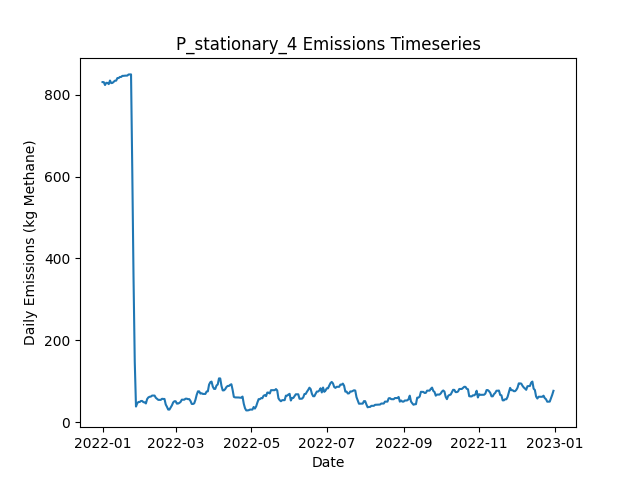

The table this chart was drawn from, first rows:
Date, Daily Emissions (Kg Methane), Daily Mitigable Emissions (Kg Methane), Daily Non-Mitigable Emissions (Kg Methan…, Daily Cost ($), Active Leaks, New Leaks, Leaks Repaired, Leaks Naturally Repaired, Leaks Tagged, Daily Repair Cost ($), Daily Natural Repair Cost ($), stationary Deployment Cost ($), stationary Sites flagged for Follow-Up, stationary Leaks tagged for repair, stationary Sites Visited, stationary Travel Time (Minutes), stationary Survey Time (Minutes), OGI_FU Deployment Cost ($), OGI_FU Sites flagged for Follow-Up, OGI_FU Leaks tagged for repair, OGI_FU Sites Visited, OGI_FU Travel Time (Minutes), OGI_FU Survey Time (Minutes)
2022-01-01, 830.6, 830.6, 0, 6030, 310, 311, 0, 1, 0.00000, 0.00000, 200, 6030, 0, , 10, 0, 0, 0.00000, , 0, 0, 0, 0
2022-01-02, 830.3, 830.3, 0, 30, 309, 0, 0, 1, 0.00000, 0.00000, 200, 30, 0, , 10, 0, 0, 0.00000, , 0, 0, 0, 0
2022-01-03, 823.4, 823.4, 0, 30, 308, 1, 0, 2, 0.00000, 0.00000, 400, 30, 0, , 10, 0, 0, 0.00000, , 0, 0, 0, 0
2022-01-04, 828.8, 828.8, 0, 30, 310, 2, 0, 0, 0.00000, 0.00000, 0.00000, 30, 0, , 10, 0, 0, 0.00000, , 0, 0, 0, 0
2022-01-05, 828.5, 828.5, 0, 30, 309, 0, 0, 1, 0.00000, 0.00000, 200, 30, 0, , 10, 0, 0, 0.00000, , 0, 0, 0, 0
2022-01-06, 825.6, 825.6, 0, 30, 308, 1, 0, 2, 0.00000, 0.00000, 400, 30, 0, , 10, 0, 0, 0.00000, , 0, 0, 0, 0
2022-01-07, 834.4, 834.4, 0, 30, 310, 2, 0, 0, 0.00000, 0.00000, 0.00000, 30, 0, , 10, 0, 0, 0.00000, , 0, 0, 0, 0
2022-01-08, 828.1, 828.1, 0, 30, 308, 0, 0, 2, 0.00000, 0.00000, 400, 30, 0, , 10, 0, 0, 0.00000, , 0, 0, 0, 0
2022-01-09, 828.5, 828.5, 0, 30, 309, 1, 0, 0, 0.00000, 0.00000, 0.00000, 30, 0, , 10, 0, 0, 0.00000, , 0, 0, 0, 0
2022-01-10, 831.2, 831.2, 0, 1030, 310, 2, 0, 1, 58, 0.00000, 200, 30, 10, , 10, 0, 0, 1000, , 58, 3, 120, 360
2022-01-11, 833.9, 833.9, 0, 1030, 311, 2, 0, 1, 59, 0.00000, 200, 30, 0, , 10, 0, 0, 1000, , 59, 3, 120, 360
2022-01-12, 834.1, 834.1, 0, 1030, 312, 1, 0, 0, 53, 0.00000, 0.00000, 30, 0, , 10, 0, 0, 1000, , 53, 3, 120, 360
2022-01-13, 840.4, 840.4, 0, 530, 313, 2, 0, 1, 18, 0.00000, 200, 30, 0, , 10, 0, 0, 500, , 18, 1, 30, 120
2022-01-14, 840.4, 840.4, 0, 30, 313, 0, 0, 0, 0.00000, 0.00000, 0.00000, 30, 0, , 10, 0, 0, 0.00000, , 0, 0, 0, 0
2022-01-15, 843.1, 843.1, 0, 30, 314, 1, 0, 0, 0.00000, 0.00000, 0.00000, 30, 0, , 10, 0, 0, 0.00000, , 0, 0, 0, 0
2022-01-16, 843.1, 843.1, 0, 30, 314, 0, 0, 0, 0.00000, 0.00000, 0.00000, 30, 0, , 10, 0, 0, 0.00000, , 0, 0, 0, 0
2022-01-17, 845.8, 845.8, 0, 30, 315, 1, 0, 0, 0.00000, 0.00000, 0.00000, 30, 0, , 10, 0, 0, 0.00000, , 0, 0, 0, 0
2022-01-18, 845.8, 845.8, 0, 30, 315, 0, 0, 0, 0.00000, 0.00000, 0.00000, 30, 0, , 10, 0, 0, 0.00000, , 0, 0, 0, 0
2022-01-19, 846.2, 846.2, 0, 1030, 316, 1, 0, 0, 59, 0.00000, 0.00000, 30, 10, , 10, 0, 0, 1000, , 59, 3, 120, 360
2022-01-20, 846.2, 846.2, 0, 1030, 316, 0, 0, 0, 61, 0.00000, 0.00000, 30, 0, , 10, 0, 0, 1000, , 61, 3, 120, 360
2022-01-21, 846.4, 846.4, 0, 1030, 317, 1, 0, 0, 54, 0.00000, 0.00000, 30, 0, , 10, 0, 0, 1000, , 54, 3, 120, 360
2022-01-22, 849.1, 849.1, 0, 530, 318, 1, 0, 0, 18, 0.00000, 0.00000, 30, 0, , 10, 0, 0, 500, , 18, 1, 30, 120
2022-01-23, 849.1, 849.1, 0, 30, 318, 0, 0, 0, 0.00000, 0.00000, 0.00000, 30, 0, , 10, 0, 0, 0.00000, , 0, 0, 0, 0
2022-01-24, 849.3, 849.3, 0, 30, 319, 1, 0, 0, 0.00000, 0.00000, 0.00000, 30, 0, , 10, 0, 0, 0.00000, , 0, 0, 0, 0
2022-01-25, 615.2, 615.2, 0, 16030, 239, 0, 80, 0, 0.00000, 16000, 0.00000, 30, 0, , 10, 0, 0, 0.00000, , 0, 0, 0, 0
2022-01-26, 355.5, 355.5, 0, 14230, 169, 1, 71, 0, 0.00000, 14200, 0.00000, 30, 0, , 10, 0, 0, 0.00000, , 0, 0, 0, 0
2022-01-27, 147.9, 147.9, 0, 12630, 106, 0, 63, 0, 0.00000, 12600, 0.00000, 30, 0, , 10, 0, 0, 0.00000, , 0, 0, 0, 0
2022-01-28, 38.21, 38.21, 0, 7630, 73, 0, 33, 0, 2, 6600, 0.00000, 30, 10, , 10, 0, 0, 1000, , 2, 3, 120, 360
2022-01-29, 46.25, 46.25, 0, 1030, 76, 3, 0, 0, 4, 0.00000, 0.00000, 30, 0, , 10, 0, 0, 1000, , 4, 3, 120, 360
2022-01-30, 49.38, 49.38, 0, 1030, 78, 3, 0, 1, 2, 0.00000, 200, 30, 0, , 10, 0, 0, 1000, , 2, 3, 120, 360
2022-01-31, 49.38, 49.38, 0, 530, 78, 0, 0, 0, 1, 0.00000, 0.00000, 30, 0, , 10, 0, 0, 500, , 1, 1, 30, 120
2022-02-01, 51.84, 51.84, 0, 30, 78, 1, 0, 1, 0.00000, 0.00000, 200, 30, 0, , 10, 0, 0, 0.00000, , 0, 0, 0, 0
2022-02-02, 51.84, 51.84, 0, 30, 78, 0, 0, 0, 0.00000, 0.00000, 0.00000, 30, 0, , 10, 0, 0, 0.00000, , 0, 0, 0, 0
2022-02-03, 48.94, 48.94, 0, 430, 77, 2, 2, 1, 0.00000, 400, 200, 30, 0, , 10, 0, 0, 0.00000, , 0, 0, 0, 0
2022-02-04, 48.49, 48.49, 0, 430, 76, 1, 2, 0, 0.00000, 400, 0.00000, 30, 0, , 10, 0, 0, 0.00000, , 0, 0, 0, 0
2022-02-05, 45.81, 45.81, 0, 230, 75, 0, 1, 0, 0.00000, 200, 0.00000, 30, 0, , 10, 0, 0, 0.00000, , 0, 0, 0, 0
2022-02-06, 56.53, 56.53, 0, 1230, 76, 2, 1, 0, 3, 200, 0.00000, 30, 10, , 10, 0, 0, 1000, , 3, 3, 120, 360
2022-02-07, 60.55, 60.55, 0, 1030, 76, 1, 0, 1, 4, 0.00000, 200, 30, 0, , 10, 0, 0, 1000, , 4, 3, 120, 360
2022-02-08, 62.12, 62.12, 0, 1030, 77, 2, 0, 1, 2, 0.00000, 200, 30, 0, , 10, 0, 0, 1000, , 2, 3, 120, 360
2022-02-09, 62.57, 62.57, 0, 530, 78, 1, 0, 0, 1, 0.00000, 0.00000, 30, 0, , 10, 0, 0, 500, , 1, 1, 30, 120
2022-02-10, 65.02, 65.02, 0, 30, 78, 1, 0, 1, 0.00000, 0.00000, 200, 30, 0, , 10, 0, 0, 0.00000, , 0, 0, 0, 0
2022-02-11, 65.02, 65.02, 0, 30, 78, 0, 0, 0, 0.00000, 0.00000, 0.00000, 30, 0, , 10, 0, 0, 0.00000, , 0, 0, 0, 0
2022-02-12, 65.02, 65.02, 0, 30, 78, 0, 0, 0, 0.00000, 0.00000, 0.00000, 30, 0, , 10, 0, 0, 0.00000, , 0, 0, 0, 0
2022-02-13, 59.66, 59.66, 0, 430, 76, 0, 2, 0, 0.00000, 400, 0.00000, 30, 0, , 10, 0, 0, 0.00000, , 0, 0, 0, 0
2022-02-14, 56.98, 56.98, 0, 230, 75, 0, 1, 0, 0.00000, 200, 0.00000, 30, 0, , 10, 0, 0, 0.00000, , 0, 0, 0, 0
2022-02-15, 54.52, 54.52, 0, 1230, 75, 1, 1, 0, 6, 200, 0.00000, 30, 10, , 10, 0, 0, 1000, , 6, 3, 120, 360
2022-02-16, 54.52, 54.52, 0, 1030, 75, 0, 0, 0, 2, 0.00000, 0.00000, 30, 0, , 10, 0, 0, 1000, , 2, 3, 120, 360
2022-02-17, 54.52, 54.52, 0, 1030, 75, 0, 0, 0, 1, 0.00000, 0.00000, 30, 0, , 10, 0, 0, 1000, , 1, 3, 120, 360
2022-02-18, 57.2, 57.2, 0, 530, 76, 1, 0, 0, 0.00000, 0.00000, 0.00000, 30, 0, , 10, 0, 0, 500, , 0, 1, 30, 120
2022-02-19, 56.76, 56.76, 0, 30, 75, 0, 0, 1, 0.00000, 0.00000, 200, 30, 0, , 10, 0, 0, 0.00000, , 0, 0, 0, 0
2022-02-20, 56.76, 56.76, 0, 30, 75, 0, 0, 0, 0.00000, 0.00000, 0.00000, 30, 0, , 10, 0, 0, 0.00000, , 0, 0, 0, 0
2022-02-21, 43.35, 43.35, 0, 630, 72, 1, 3, 1, 0.00000, 600, 200, 30, 0, , 10, 0, 0, 0.00000, , 0, 0, 0, 0
2022-02-22, 37.54, 37.54, 0, 430, 69, 0, 2, 1, 0.00000, 400, 200, 30, 0, , 10, 0, 0, 0.00000, , 0, 0, 0, 0
2022-02-23, 30.84, 30.84, 0, 230, 69, 1, 1, 0, 0.00000, 200, 0.00000, 30, 0, , 10, 0, 0, 0.00000, , 0, 0, 0, 0
2022-02-24, 30.84, 30.84, 0, 1030, 69, 0, 0, 0, 4, 0.00000, 0.00000, 30, 10, , 10, 0, 0, 1000, , 4, 3, 120, 360
2022-02-25, 35.75, 35.75, 0, 1030, 71, 2, 0, 0, 1, 0.00000, 0.00000, 30, 0, , 10, 0, 0, 1000, , 1, 3, 120, 360
2022-02-26, 41.11, 41.11, 0, 1030, 73, 2, 0, 0, 2, 0.00000, 0.00000, 30, 0, , 10, 0, 0, 1000, , 2, 3, 120, 360
2022-02-27, 48.27, 48.27, 0, 530, 75, 2, 0, 0, 3, 0.00000, 0.00000, 30, 0, , 10, 0, 0, 500, , 3, 1, 30, 120
2022-02-28, 51.17, 51.17, 0, 30, 77, 2, 0, 0, 0.00000, 0.00000, 0.00000, 30, 0, , 10, 0, 0, 0.00000, , 0, 0, 0, 0
2022-03-01, 51.17, 51.17, 0, 30, 77, 0, 0, 0, 0.00000, 0.00000, 0.00000, 30, 0, , 10, 0, 0, 0.00000, , 0, 0, 0, 0
... 305 more rows
